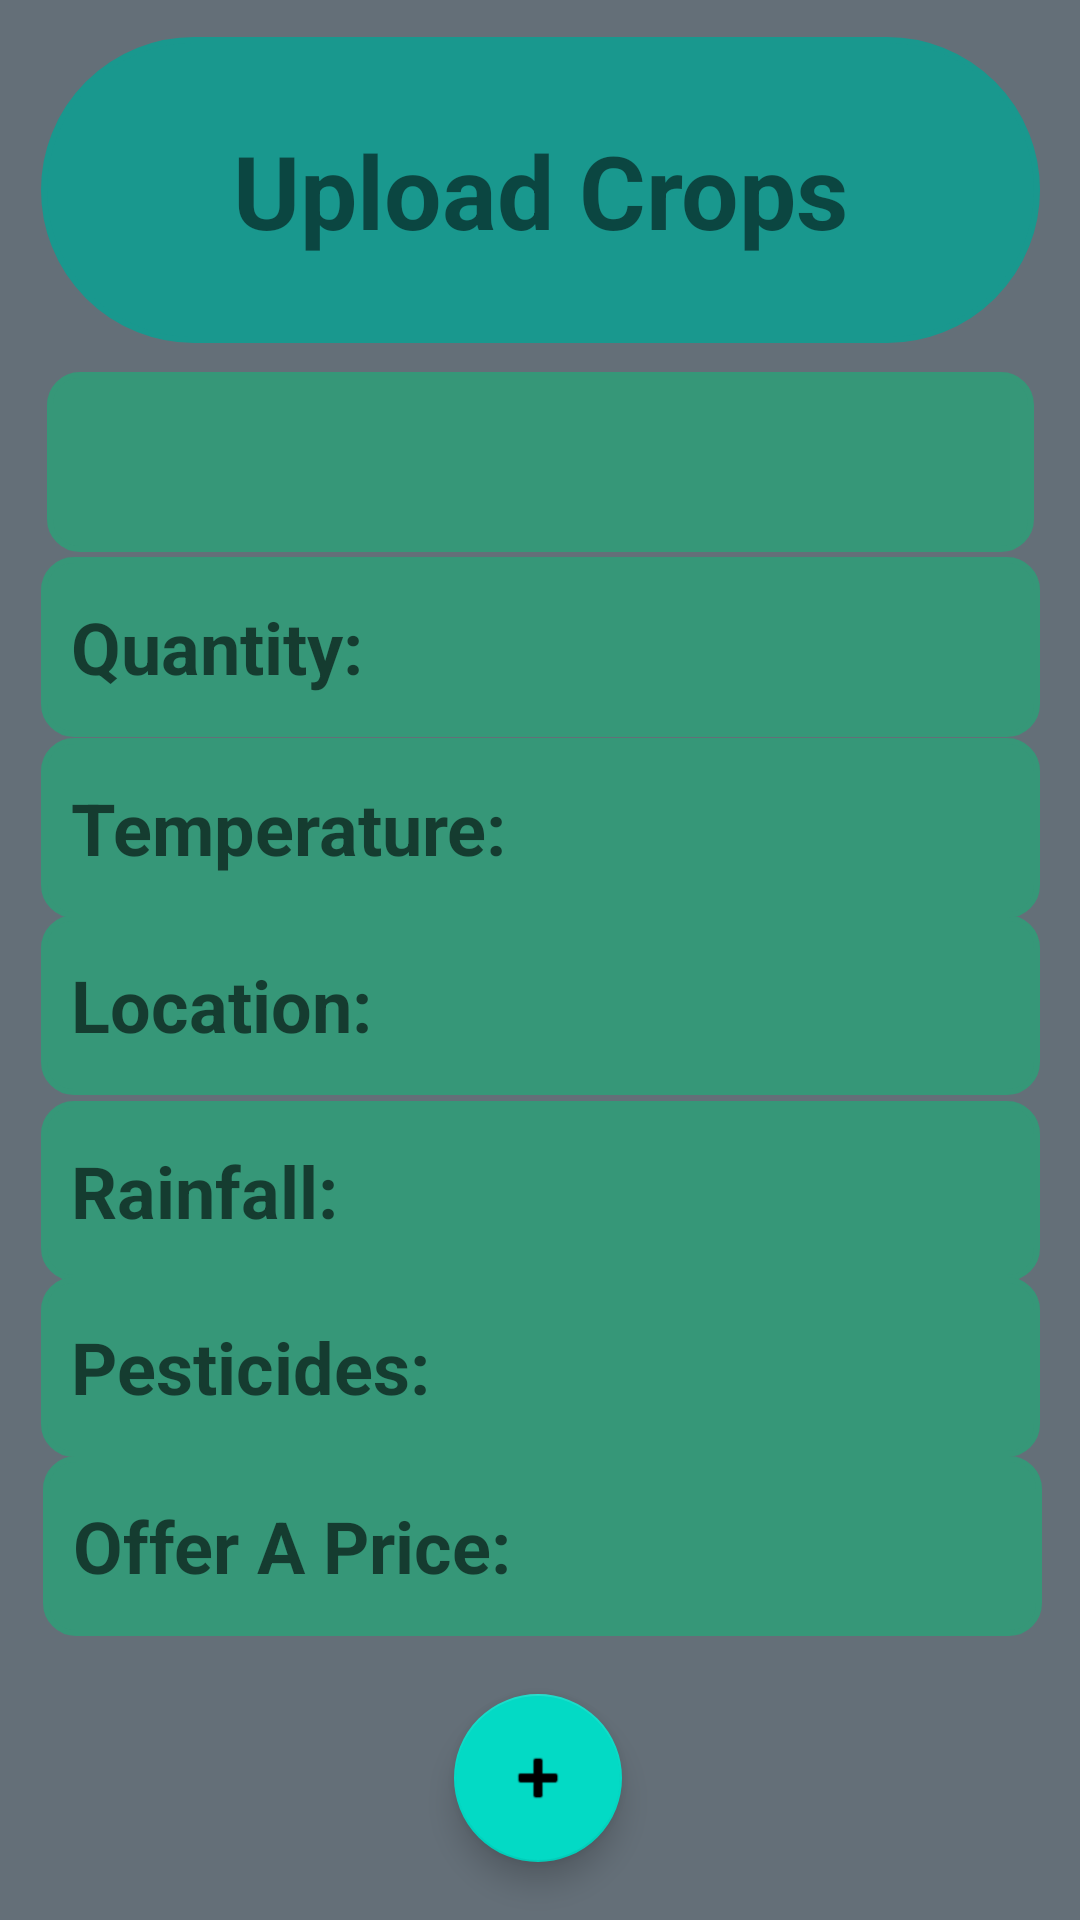

Layout XML and referenced resources for this Android screen:
<!-- AndroidManifest.xml: application theme Theme.AgriTech -->
<!-- res/layout/activity_farmer_uploadrate.xml -->
<?xml version="1.0" encoding="utf-8"?>
<FrameLayout xmlns:android="http://schemas.android.com/apk/res/android"
    xmlns:app="http://schemas.android.com/apk/res-auto"
    xmlns:tools="http://schemas.android.com/tools"
    android:layout_width="match_parent"
    android:layout_height="match_parent"
    android:background="?attr/fullscreenBackgroundColor"
    android:backgroundTint="#D16969"
    android:theme="@style/ThemeOverlay.AgriTech.FullscreenContainer"
    tools:context=".FarmerUploadRate">

    
    <TextView
        android:id="@+id/fullscreen_content"
        android:layout_width="match_parent"
        android:layout_height="match_parent"
        android:background="#EDCFCF"
        android:gravity="center"
        android:keepScreenOn="false"
        android:textColor="?attr/fullscreenTextColor"
        android:textSize="50sp"
        android:textStyle="bold" />

    
    <FrameLayout
        android:layout_width="match_parent"
        android:layout_height="match_parent"
        android:fitsSystemWindows="true">

        <LinearLayout
            android:id="@+id/fullscreen_content_controls"
            style="?attr/fullscreenBackgroundColor"
            android:layout_width="match_parent"
            android:layout_height="wrap_content"
            android:layout_gravity="bottom|center_horizontal"
            android:orientation="horizontal"
            tools:ignore="UselessParent" />

        <androidx.constraintlayout.widget.ConstraintLayout
            android:id="@+id/cl"
            android:layout_width="match_parent"
            android:layout_height="match_parent"
            android:background="#646F78">

            <com.google.android.material.floatingactionbutton.FloatingActionButton
                android:id="@+id/floatingActionButton3"
                android:layout_width="wrap_content"
                android:layout_height="wrap_content"
                android:clickable="true"
                android:contentDescription="@string/dummy_button"
                android:visibility="visible"
                app:layout_constraintBottom_toBottomOf="parent"
                app:layout_constraintEnd_toEndOf="parent"
                app:layout_constraintHorizontal_bias="0.498"
                app:layout_constraintStart_toStartOf="parent"
                app:layout_constraintTop_toBottomOf="@+id/textView6"
                app:layout_constraintVertical_bias="0.504"
                app:srcCompat="@android:drawable/ic_input_add" />

            <EditText
                android:id="@+id/textView5"
                android:layout_width="333dp"
                android:layout_height="60dp"
                android:background="@drawable/roundist"
                android:gravity="center_vertical"
                android:hint="Quantity:"
                android:inputType="textShortMessage"
                android:paddingLeft="10sp"
                android:textSize="24sp"
                android:textStyle="bold"
                android:visibility="visible"
                app:layout_constraintBottom_toBottomOf="parent"
                app:layout_constraintEnd_toEndOf="parent"
                app:layout_constraintStart_toStartOf="parent"
                app:layout_constraintTop_toTopOf="parent"
                app:layout_constraintVertical_bias="0.32" />

            <EditText
                android:id="@+id/textView4"
                android:layout_width="333dp"
                android:layout_height="60dp"
                android:background="@drawable/roundist"
                android:gravity="center_vertical"
                android:hint="Rainfall:"
                android:inputType="textShortMessage"
                android:paddingLeft="10sp"
                android:textSize="24sp"
                android:textStyle="bold"
                android:visibility="visible"
                app:layout_constraintBottom_toBottomOf="parent"
                app:layout_constraintEnd_toEndOf="parent"
                app:layout_constraintStart_toStartOf="parent"
                app:layout_constraintTop_toTopOf="parent"
                app:layout_constraintVertical_bias="0.633" />

            <EditText
                android:id="@+id/textView9"
                android:layout_width="333dp"
                android:layout_height="60dp"
                android:background="@drawable/roundist"
                android:gravity="center_vertical"
                android:hint="Pesticides:"
                android:inputType="textShortMessage"
                android:paddingLeft="10sp"
                android:textSize="24sp"
                android:textStyle="bold"
                android:visibility="visible"
                app:layout_constraintBottom_toBottomOf="parent"
                app:layout_constraintEnd_toEndOf="parent"
                app:layout_constraintStart_toStartOf="parent"
                app:layout_constraintTop_toTopOf="parent"
                app:layout_constraintVertical_bias="0.734" />

            <EditText
                android:id="@+id/textView2"
                android:layout_width="333dp"
                android:layout_height="60dp"
                android:background="@drawable/roundist"
                android:gravity="center_vertical"
                android:hint="Location:"
                android:inputType="textShortMessage"
                android:paddingLeft="10sp"
                android:textSize="24sp"
                android:textStyle="bold"
                android:visibility="visible"
                app:layout_constraintBottom_toBottomOf="parent"
                app:layout_constraintEnd_toEndOf="parent"
                app:layout_constraintStart_toStartOf="parent"
                app:layout_constraintTop_toTopOf="parent"
                app:layout_constraintVertical_bias="0.526" />

            <EditText
                android:id="@+id/textView8"
                android:layout_width="333dp"
                android:layout_height="60dp"
                android:background="@drawable/roundist"
                android:gravity="center_vertical"
                android:hint="Temperature:"
                android:inputType="datetime"
                android:paddingLeft="10sp"
                android:textSize="24sp"
                android:textStyle="bold"
                android:visibility="visible"
                app:layout_constraintBottom_toBottomOf="parent"
                app:layout_constraintEnd_toEndOf="parent"
                app:layout_constraintStart_toStartOf="parent"
                app:layout_constraintTop_toTopOf="parent"
                app:layout_constraintVertical_bias="0.424" />

            <EditText
                android:id="@+id/textView6"
                android:layout_width="333dp"
                android:layout_height="60dp"
                android:background="@drawable/roundist"
                android:gravity="center_vertical"
                android:hint="Offer A Price:"
                android:inputType="number"
                android:paddingLeft="10sp"
                android:textSize="24sp"
                android:textStyle="bold"
                android:visibility="visible"
                app:layout_constraintBottom_toBottomOf="parent"
                app:layout_constraintEnd_toEndOf="parent"
                app:layout_constraintHorizontal_bias="0.525"
                app:layout_constraintStart_toStartOf="parent"
                app:layout_constraintTop_toTopOf="parent"
                app:layout_constraintVertical_bias="0.837" />

            <Spinner
                android:id="@+id/spinnerA"
                android:layout_width="329dp"
                android:layout_height="60dp"
                android:background="@drawable/roundist"
                android:gravity="center_vertical"
                android:hint="Quality:"
                android:inputType="textShortMessage"
                android:paddingLeft="10sp"
                android:spinnerMode="dialog"
                android:textSize="24sp"
                android:textStyle="bold"
                android:visibility="visible"
                app:layout_constraintBottom_toBottomOf="parent"
                app:layout_constraintEnd_toEndOf="parent"
                app:layout_constraintStart_toStartOf="parent"
                app:layout_constraintTop_toTopOf="parent"
                app:layout_constraintVertical_bias="0.214" />

            <TextView
                android:id="@+id/textView3"
                android:layout_width="333dp"
                android:layout_height="102dp"
                android:background="@drawable/roundbb"
                android:gravity="center"
                android:text="Upload Crops"
                android:textSize="34sp"
                android:textStyle="bold"
                android:visibility="visible"
                app:layout_constraintBottom_toBottomOf="parent"
                app:layout_constraintEnd_toEndOf="parent"
                app:layout_constraintStart_toStartOf="parent"
                app:layout_constraintTop_toTopOf="parent"
                app:layout_constraintVertical_bias="0.023" />

        </androidx.constraintlayout.widget.ConstraintLayout>

    </FrameLayout>

</FrameLayout>
<!-- resources referenced by this layout -->
<resources>
  <!-- drawable roundbb (drawable) -->
  <?xml version="1.0" encoding="utf-8"?>
  <shape
      xmlns:android="http://schemas.android.com/apk/res/android"
      android:shape="rectangle">
  
      <corners android:radius="1000dp" />
  
      
      <stroke android:width="2dp" android:color="#19988E" />
  
      
      <solid android:color="#19988E" />
  
  </shape>
  <!-- drawable roundist (drawable) -->
  <?xml version="1.0" encoding="utf-8"?>
  <shape
      xmlns:android="http://schemas.android.com/apk/res/android"
      android:shape="rectangle">
  
      <corners android:radius="10dp" />
  
      
      <stroke android:width="2dp" android:color="#369778" />
  
      
      <solid android:color="#369778" />
  
  </shape>
  <string name="dummy_button">Dummy Button</string>
  <style name="ThemeOverlay.AgriTech.FullscreenContainer" parent="">
          <item name="fullscreenBackgroundColor">@color/light_blue_600</item>
          <item name="fullscreenTextColor">@color/light_blue_A200</item>
      </style>
  <style name="Theme.AgriTech" parent="Theme.MaterialComponents.DayNight.DarkActionBar">
          
          <item name="colorPrimary">@color/purple_500</item>
          <item name="colorPrimaryVariant">@color/purple_700</item>
          <item name="colorOnPrimary">@color/white</item>
          
          <item name="colorSecondary">@color/teal_200</item>
          <item name="colorSecondaryVariant">@color/teal_700</item>
          <item name="colorOnSecondary">@color/black</item>
          
          <item name="android:statusBarColor">?attr/colorPrimaryVariant</item>
          
      </style>
  <!-- not gathered from this repository: default colours our renderer supplied (Android Studio template values) -->
  <color name="purple_500">#FF6200EE</color>
  <color name="purple_700">#FF3700B3</color>
  <color name="teal_200">#FF03DAC5</color>
  <color name="teal_700">#FF018786</color>
  <color name="black">#FF000000</color>
  <color name="white">#FFFFFFFF</color>
</resources>
